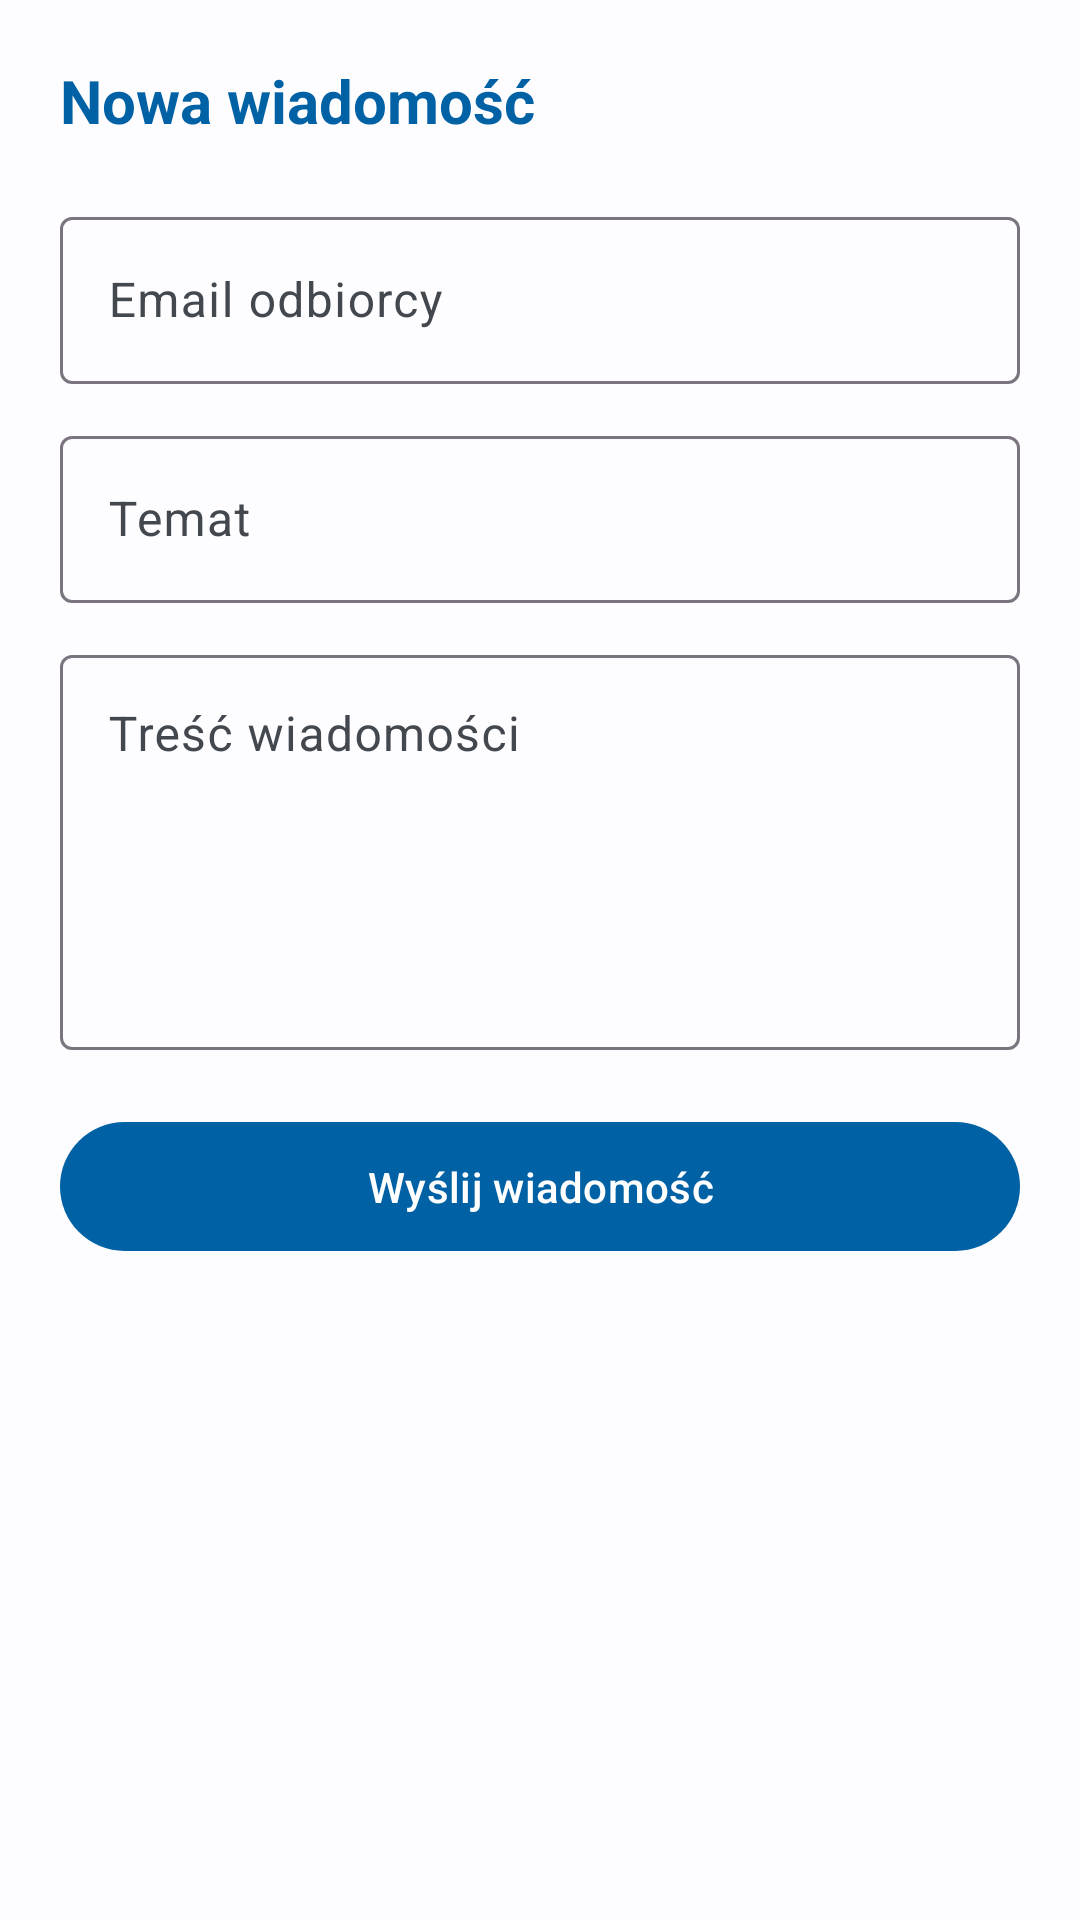

Android layout source for this screen:
<!-- AndroidManifest.xml: application theme Theme.SchoolSpace -->
<!-- res/layout/dialog_compose_message.xml -->
<?xml version="1.0" encoding="utf-8"?>
<LinearLayout xmlns:android="http://schemas.android.com/apk/res/android"
    xmlns:app="http://schemas.android.com/apk/res-auto"
    android:layout_width="match_parent"
    android:layout_height="wrap_content"
    android:orientation="vertical"
    android:padding="20dp">

    <TextView
        android:layout_width="wrap_content"
        android:layout_height="wrap_content"
        android:text="Nowa wiadomość"
        android:textSize="20sp"
        android:textStyle="bold"
        android:layout_marginBottom="20dp"
        android:textColor="@color/primary"/>

    <com.google.android.material.textfield.TextInputLayout
        android:layout_width="match_parent"
        android:layout_height="wrap_content"
        android:hint="Email odbiorcy"
        android:layout_marginBottom="12dp"
        style="@style/Widget.Material3.TextInputLayout.OutlinedBox">

        <com.google.android.material.textfield.TextInputEditText
            android:id="@+id/etReceiverEmail"
            android:layout_width="match_parent"
            android:layout_height="wrap_content"
            android:inputType="textEmailAddress"/>
    </com.google.android.material.textfield.TextInputLayout>

    <com.google.android.material.textfield.TextInputLayout
        android:layout_width="match_parent"
        android:layout_height="wrap_content"
        android:hint="Temat"
        android:layout_marginBottom="12dp"
        style="@style/Widget.Material3.TextInputLayout.OutlinedBox">

        <com.google.android.material.textfield.TextInputEditText
            android:id="@+id/etMsgSubject"
            android:layout_width="match_parent"
            android:layout_height="wrap_content"
            android:inputType="textCapSentences"/>
    </com.google.android.material.textfield.TextInputLayout>

    <com.google.android.material.textfield.TextInputLayout
        android:layout_width="match_parent"
        android:layout_height="wrap_content"
        android:hint="Treść wiadomości"
        android:layout_marginBottom="20dp"
        style="@style/Widget.Material3.TextInputLayout.OutlinedBox">

        <com.google.android.material.textfield.TextInputEditText
            android:id="@+id/etMsgBody"
            android:layout_width="match_parent"
            android:layout_height="wrap_content"
            android:minLines="5"
            android:gravity="top"
            android:inputType="textMultiLine|textCapSentences"/>
    </com.google.android.material.textfield.TextInputLayout>

    <Button
        android:id="@+id/btnSendMessage"
        android:layout_width="match_parent"
        android:layout_height="wrap_content"
        android:text="Wyślij wiadomość"
        android:padding="12dp"/>

</LinearLayout>
<!-- resources referenced by this layout -->
<resources>
  <color name="primary">#0061A4</color>
  <style name="Theme.SchoolSpace" parent="Theme.Material3.DayNight.NoActionBar">
          
          <item name="colorPrimary">@color/primary</item>
          <item name="colorOnPrimary">@color/onPrimary</item>
          <item name="colorPrimaryContainer">@color/primaryContainer</item>
          <item name="colorOnPrimaryContainer">@color/onPrimaryContainer</item>
  
          <item name="colorSecondary">@color/secondary</item>
          <item name="colorOnSecondary">@color/onSecondary</item>
  
          <item name="colorError">@color/error</item>
          <item name="colorOnError">@color/onError</item>
  
          <item name="android:colorBackground">@color/background</item>
          <item name="colorSurface">@color/surface</item>
          <item name="colorOnSurface">@color/onSurface</item>
          <item name="colorSurfaceVariant">@color/surfaceVariant</item>
          <item name="colorOnSurfaceVariant">@color/onSurfaceVariant</item>
  
          
          <item name="android:statusBarColor">@color/primary</item>
          <item name="android:windowLightStatusBar" tools:targetApi="m">false</item>
          <item name="android:navigationBarColor">@color/background</item>
          <item name="android:windowLightNavigationBar" tools:targetApi="27">true</item>
  
          
          <item name="materialCardViewStyle">@style/Widget.Material3.CardView.Elevated</item>
      </style>
  <color name="onPrimary">#FFFFFF</color>
  <color name="primaryContainer">#D1E4FF</color>
  <color name="onPrimaryContainer">#001D36</color>
  <color name="secondary">#535F70</color>
  <color name="onSecondary">#FFFFFF</color>
  <color name="error">#BA1A1A</color>
  <color name="onError">#FFFFFF</color>
  <color name="background">#FDFCFF</color>
  <color name="surface">#FDFCFF</color>
  <color name="onSurface">#1A1C1E</color>
  <color name="surfaceVariant">#DFE2EB</color>
  <color name="onSurfaceVariant">#43474E</color>
</resources>
